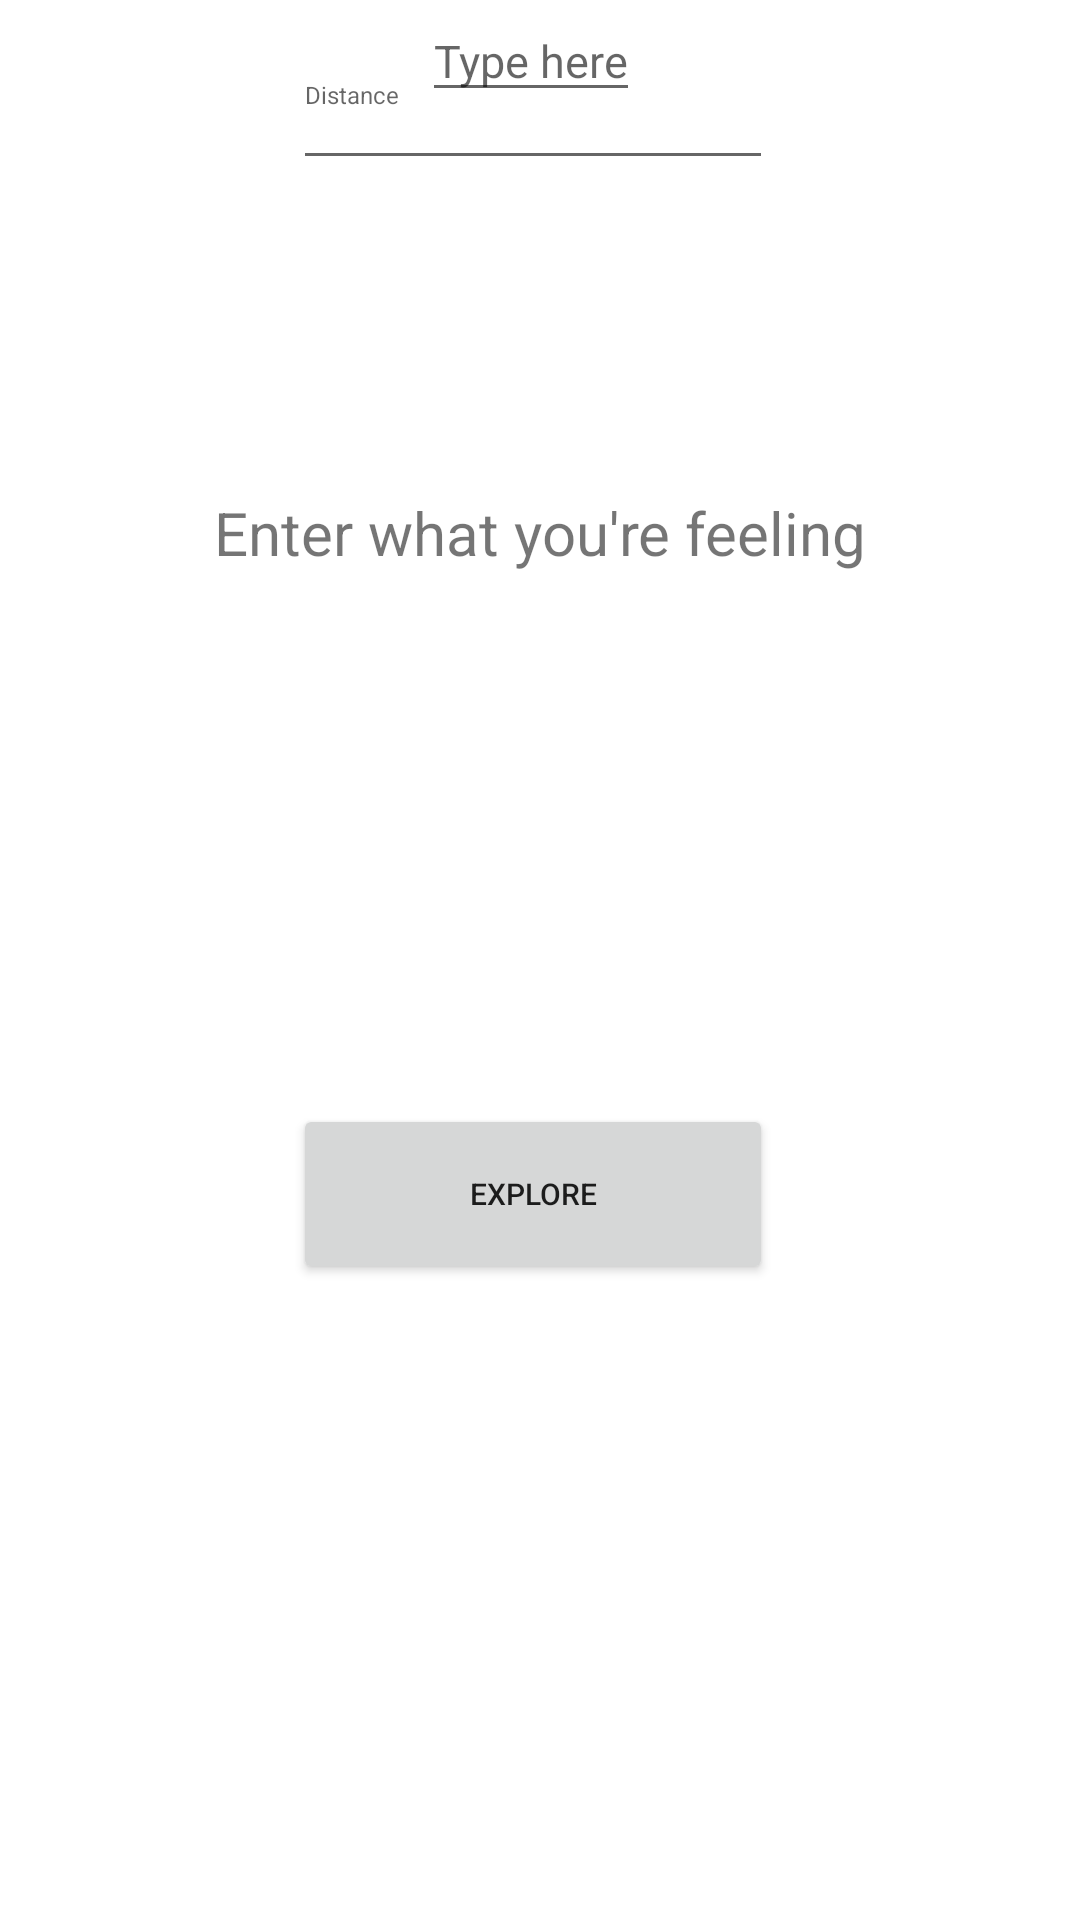

Android layout source for this screen:
<!-- AndroidManifest.xml: application theme Theme.LowkeyTravelApp -->
<!-- res/layout/chat_input_screen.xml -->
<?xml version="1.0" encoding="utf-8"?>
<androidx.constraintlayout.widget.ConstraintLayout xmlns:android="http://schemas.android.com/apk/res/android"
    xmlns:app="http://schemas.android.com/apk/res-auto"
    xmlns:tools="http://schemas.android.com/tools"
    android:layout_width="match_parent"
    android:layout_height="match_parent"
    android:id="@+id/chatInputScreen">


    <TextView
        android:id="@+id/header"
        android:layout_width="wrap_content"
        android:layout_height="wrap_content"
        android:layout_marginTop="164dp"
        android:text="Enter what you're feeling"
        app:layout_constraintEnd_toEndOf="parent"
        android:textSize="20dp"
        app:layout_constraintStart_toStartOf="parent"
        app:layout_constraintTop_toTopOf="parent" />

    <EditText
        android:id="@+id/chatEntry"
        android:layout_width="wrap_content"
        android:layout_height="wrap_content"
        android:layout_marginBottom="148dp"
        android:hint="Type here"
        android:maxLength="100"
        android:textSize="15dp"
        app:layout_constraintBottom_toTopOf="@+id/button"
        app:layout_constraintEnd_toEndOf="parent"
        app:layout_constraintHorizontal_bias="0.489"
        app:layout_constraintStart_toStartOf="parent" />

    <Button
        android:id="@+id/exploreButton"
        android:layout_width="@dimen/button_width"
        android:layout_height="@dimen/button_height"
        android:layout_marginBottom="212dp"
        android:text="Explore"
        android:textSize="10dp"
        app:layout_constraintBottom_toBottomOf="parent"
        app:layout_constraintEnd_toEndOf="parent"
        app:layout_constraintHorizontal_bias="0.489"
        app:layout_constraintStart_toStartOf="parent" />

    <AutoCompleteTextView
        android:layout_width="@dimen/button_width"
        android:layout_height="@dimen/button_height"
        android:layout_marginBottom="76dp"
        android:textSize="8dp"
        app:layout_constraintBottom_toTopOf="@+id/button"
        app:layout_constraintEnd_toEndOf="parent"
        app:layout_constraintHorizontal_bias="0.489"
        app:layout_constraintStart_toStartOf="parent"
        android:id="@+id/radiusText"
        android:hint="Distance"/>


</androidx.constraintlayout.widget.ConstraintLayout>
<!-- resources referenced by this layout -->
<resources>
  <dimen name="button_height">60dp</dimen>
  <dimen name="button_width">160dp</dimen>
  <style name="Theme.LowkeyTravelApp" parent="Theme.MaterialComponents.Light.NoActionBar">
      
      <item name="colorPrimary">@color/colorPrimary</item>
      <item name="colorPrimaryDark">@color/colorPrimaryDark</item>
      <item name="colorAccent">@color/colorAccent</item>
  </style>
  <color name="colorPrimary">#3F51B5</color>
  <color name="colorPrimaryDark">#303F9F</color>
  <color name="colorAccent">#FF4081</color>
</resources>
